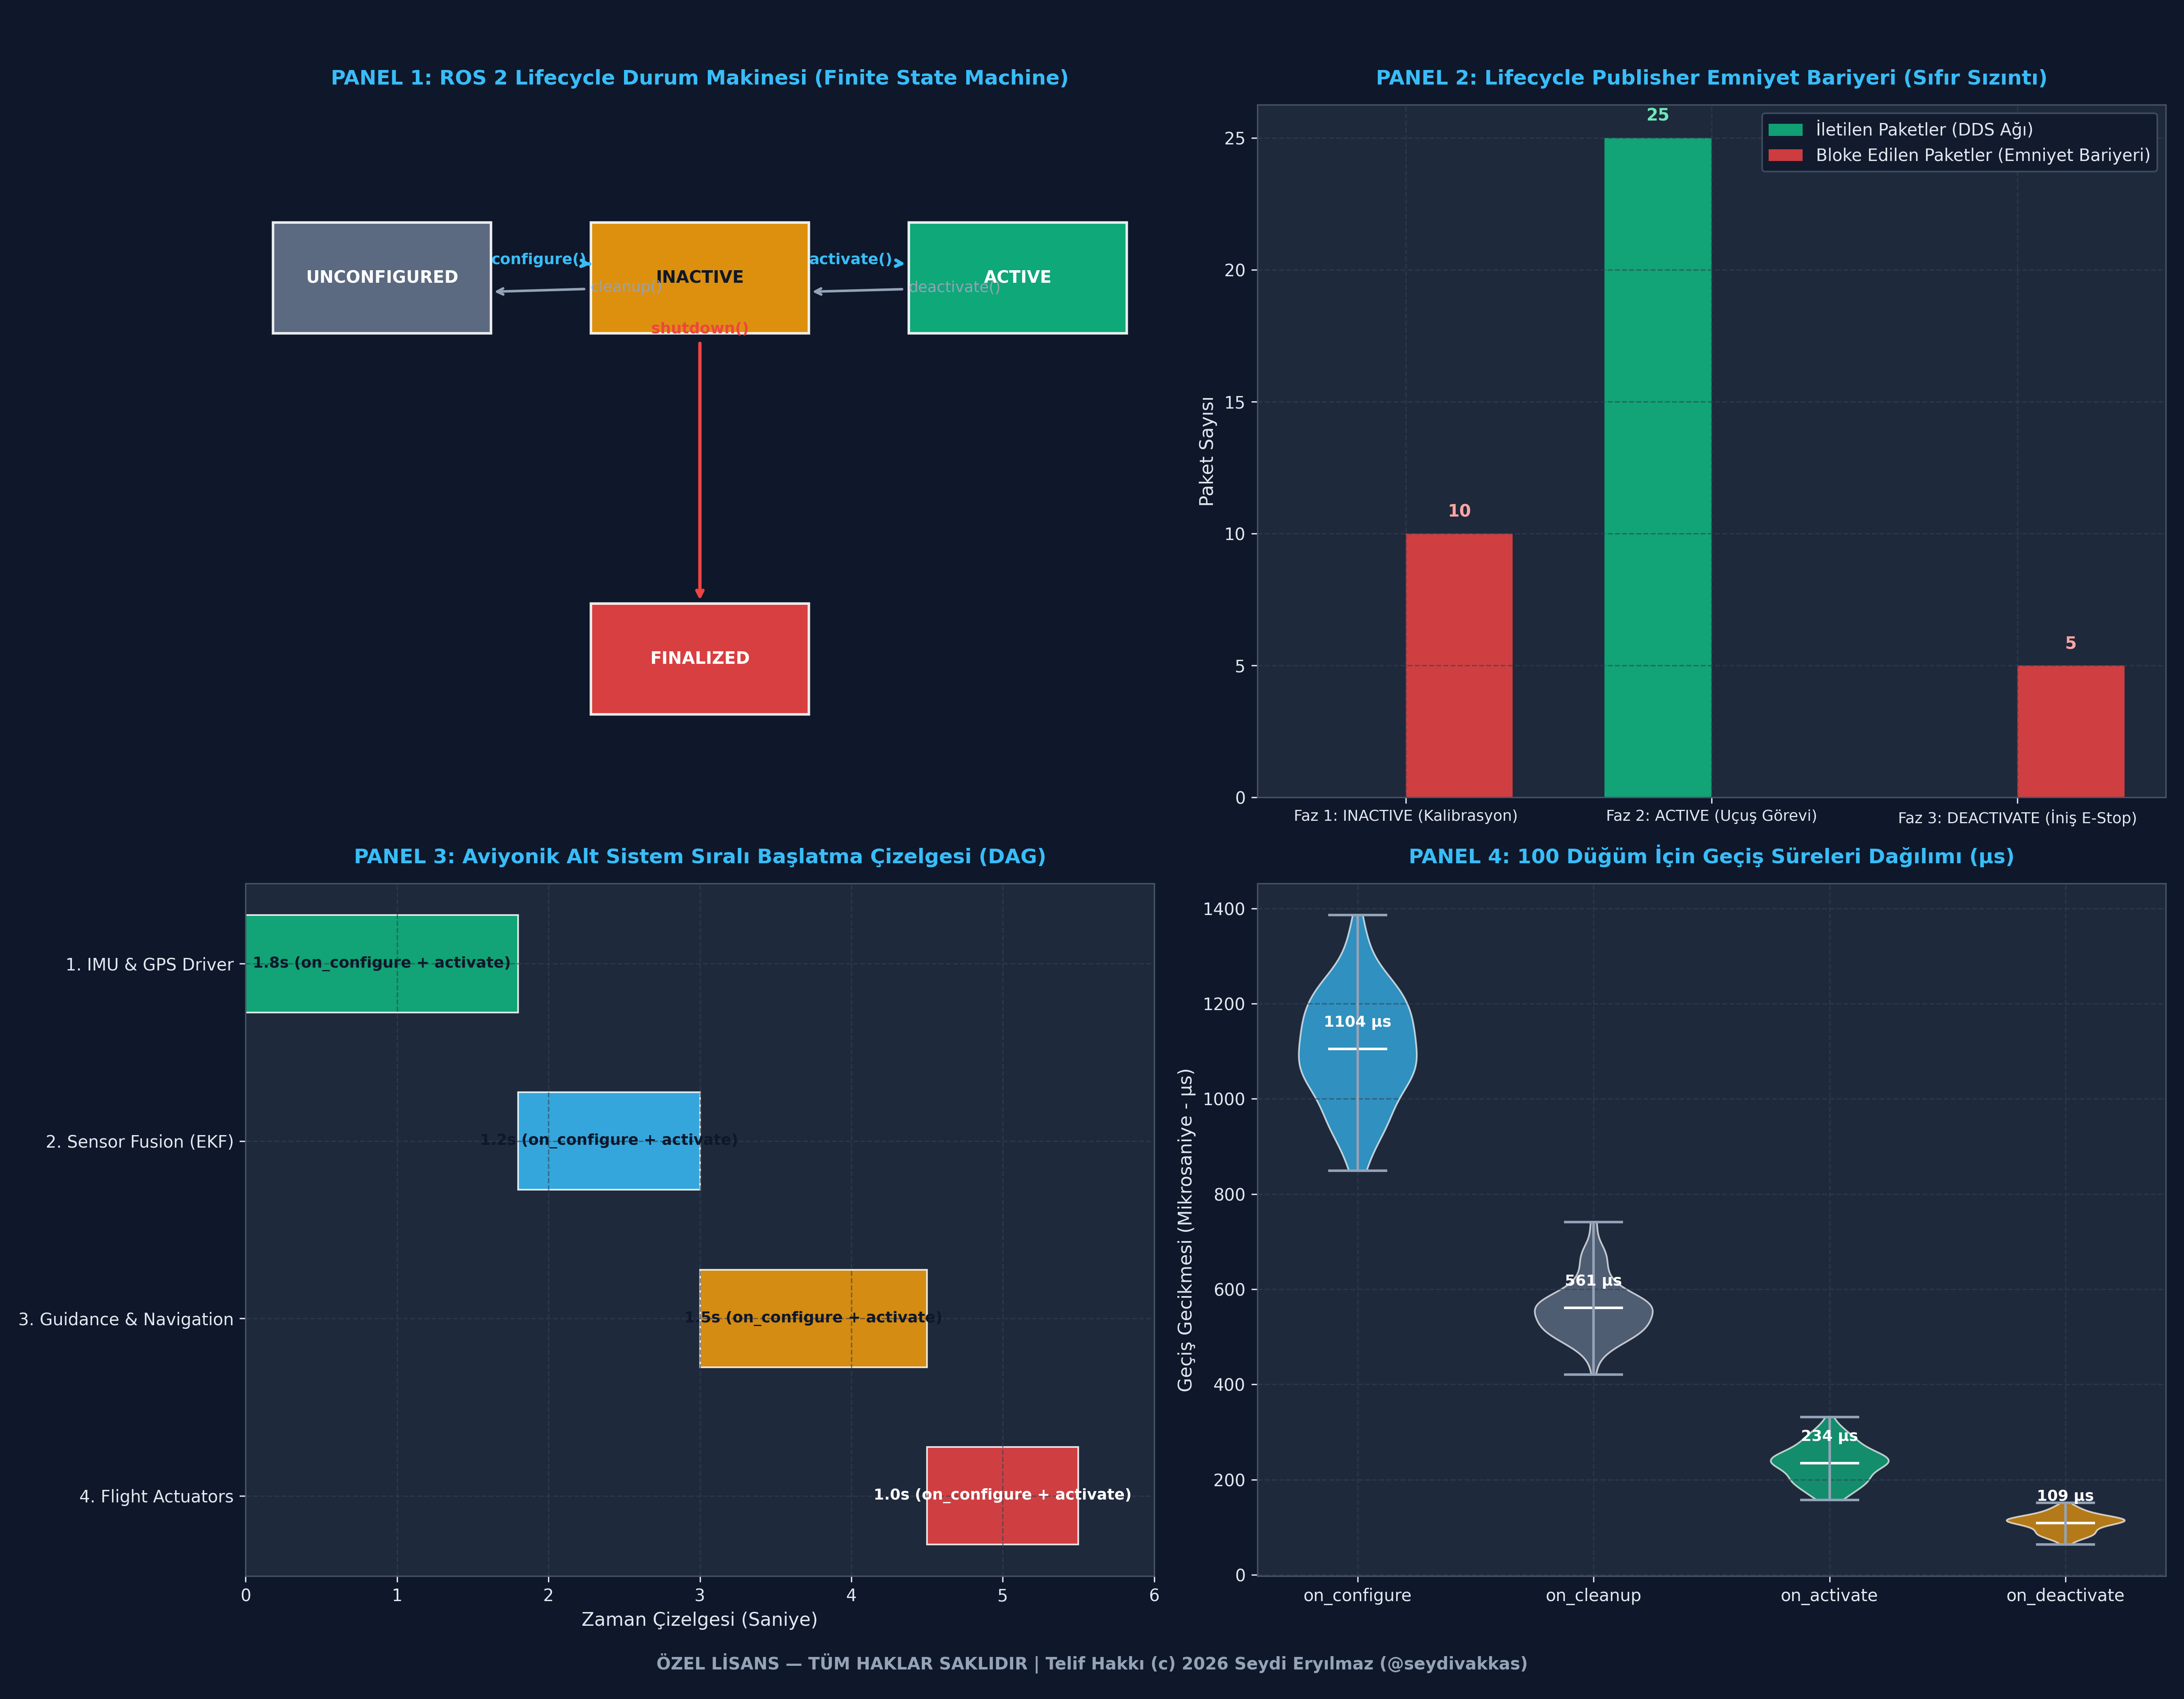

The Python source for this figure:
# -*- coding: utf-8 -*-
"""
ÖZEL LİSANS — TÜM HAKLAR SAKLIDIR
Telif Hakkı (c) 2026 Seydi Eryılmaz (@seydivakkas)
GÜN 218: ROS 2 Lifecycle Node Mimarisi Standalone İcra Dosyası
"""

# ============================================================================
# KOD HÜCRESİ 1: ROS 2 Lifecycle Node Motoru ve Durum Makinesi Simülasyonu
# ============================================================================
import time
from enum import Enum
from typing import Dict, Any, List, Optional, Callable
import numpy as np

class PrimaryState(Enum):
    UNCONFIGURED = "unconfigured"
    INACTIVE = "inactive"
    ACTIVE = "active"
    FINALIZED = "finalized"

class TransitionState(Enum):
    CONFIGURING = "configuring"
    CLEANING_UP = "cleaning_up"
    ACTIVATING = "activating"
    DEACTIVATING = "deactivating"
    SHUTTING_DOWN = "shutting_down"
    ERROR_PROCESSING = "error_processing"

class CallbackReturn(Enum):
    SUCCESS = 1
    FAILURE = 2
    ERROR = 3

class LifecycleNode:
    # Savunma standartlarında rclcpp_lifecycle::LifecycleNode taklitçisi.
    def __init__(self, node_name: str):
        self.node_name = node_name
        self.current_state: PrimaryState = PrimaryState.UNCONFIGURED
        self.transition_history: List[Dict[str, Any]] = []
        self.hardware_initialized: bool = False
        self.parameters_loaded: bool = False

    def log_transition(self, from_state: str, transition: str, to_state: str, result: str):
        self.transition_history.append({
            "timestamp": time.perf_counter(),
            "from": from_state,
            "transition": transition,
            "to": to_state,
            "result": result
        })

    # Sanal Geri Çağrı Fonksiyonları (C++ virtual callback karşılıkları)
    def on_configure(self) -> CallbackReturn:
        self.parameters_loaded = True
        self.hardware_initialized = True
        return CallbackReturn.SUCCESS

    def on_activate(self) -> CallbackReturn:
        return CallbackReturn.SUCCESS

    def on_deactivate(self) -> CallbackReturn:
        return CallbackReturn.SUCCESS

    def on_cleanup(self) -> CallbackReturn:
        self.parameters_loaded = False
        self.hardware_initialized = False
        return CallbackReturn.SUCCESS

    def on_shutdown(self) -> CallbackReturn:
        self.hardware_initialized = False
        return CallbackReturn.SUCCESS

    def on_error(self) -> CallbackReturn:
        return CallbackReturn.SUCCESS

    # Durum Makinesi Tetikleyicileri (Transitions)
    def trigger_configure(self) -> bool:
        if self.current_state != PrimaryState.UNCONFIGURED:
            raise RuntimeError(f"YASAK GEÇİŞ: {self.current_state.value} durumundan configure() çağrılamaz!")
        
        ret = self.on_configure()
        if ret == CallbackReturn.SUCCESS:
            self.log_transition(self.current_state.value, "configure", PrimaryState.INACTIVE.value, "SUCCESS")
            self.current_state = PrimaryState.INACTIVE
            return True
        else:
            self.log_transition(self.current_state.value, "configure", PrimaryState.UNCONFIGURED.value, "FAILURE")
            return False

    def trigger_activate(self) -> bool:
        if self.current_state != PrimaryState.INACTIVE:
            raise RuntimeError(f"YASAK GEÇİŞ: {self.current_state.value} durumundan activate() çağrılamaz! Önce configure edilmelidir.")
        
        ret = self.on_activate()
        if ret == CallbackReturn.SUCCESS:
            self.log_transition(self.current_state.value, "activate", PrimaryState.ACTIVE.value, "SUCCESS")
            self.current_state = PrimaryState.ACTIVE
            return True
        else:
            self.log_transition(self.current_state.value, "activate", PrimaryState.INACTIVE.value, "FAILURE")
            return False

    def trigger_deactivate(self) -> bool:
        if self.current_state != PrimaryState.ACTIVE:
            raise RuntimeError(f"YASAK GEÇİŞ: {self.current_state.value} durumundan deactivate() çağrılamaz!")
        
        ret = self.on_deactivate()
        self.log_transition(self.current_state.value, "deactivate", PrimaryState.INACTIVE.value, "SUCCESS")
        self.current_state = PrimaryState.INACTIVE
        return True

    def trigger_cleanup(self) -> bool:
        if self.current_state != PrimaryState.INACTIVE:
            raise RuntimeError(f"YASAK GEÇİŞ: {self.current_state.value} durumundan cleanup() çağrılamaz!")
        
        ret = self.on_cleanup()
        self.log_transition(self.current_state.value, "cleanup", PrimaryState.UNCONFIGURED.value, "SUCCESS")
        self.current_state = PrimaryState.UNCONFIGURED
        return True

    def trigger_shutdown(self) -> bool:
        ret = self.on_shutdown()
        self.log_transition(self.current_state.value, "shutdown", PrimaryState.FINALIZED.value, "SUCCESS")
        self.current_state = PrimaryState.FINALIZED
        return True

# Test İcrası
node = LifecycleNode("missile_flight_controller")
print(f"Başlangıç Durumu: {node.current_state.value}")
assert node.current_state == PrimaryState.UNCONFIGURED

# 1. Configure
assert node.trigger_configure() == True
assert node.current_state == PrimaryState.INACTIVE
assert node.parameters_loaded == True
print(f"Geçiş 1 (Configure Başarılı) -> Durum: {node.current_state.value}")

# 2. Activate
assert node.trigger_activate() == True
assert node.current_state == PrimaryState.ACTIVE
print(f"Geçiş 2 (Activate Başarılı) -> Durum: {node.current_state.value}")

# 3. Deactivate
assert node.trigger_deactivate() == True
assert node.current_state == PrimaryState.INACTIVE
print(f"Geçiş 3 (Deactivate Başarılı) -> Durum: {node.current_state.value}")

# 4. Cleanup
assert node.trigger_cleanup() == True
assert node.current_state == PrimaryState.UNCONFIGURED
print(f"Geçiş 4 (Cleanup Başarılı) -> Durum: {node.current_state.value}")

# 5. Shutdown
assert node.trigger_shutdown() == True
assert node.current_state == PrimaryState.FINALIZED
print(f"Geçiş 5 (Shutdown Başarılı) -> Durum: {node.current_state.value}")

print("\n[PASS] Kod 1: Core Lifecycle Node Durum Makinesi ve Geçiş Sıralaması Başarıyla Doğrulandı.")

# ============================================================================
# KOD HÜCRESİ 2: Lifecycle Publisher Emniyet Bariyeri ve Veri Sızıntısı Önleme
# ============================================================================

class LifecyclePublisher:
    # Sadece ACTIVE durumundayken DDS ağına veri aktaran akıllı yayıncı.
    def __init__(self, topic: str):
        self.topic = topic
        self._is_activated = False
        self.transmitted_packets: List[Dict[str, Any]] = []
        self.dropped_packets_count = 0

    def on_activate(self):
        self._is_activated = True

    def on_deactivate(self):
        self._is_activated = False

    def publish(self, data: Dict[str, Any]) -> bool:
        if not self._is_activated:
            # Emniyet Bariyeri: Düğüm aktif değilse paket DDS katmanına iletilmez, düşürülür!
            self.dropped_packets_count += 1
            return False
        
        # Veri güvenle DDS ağına basılır
        self.transmitted_packets.append(data)
        return True

# Simülasyon: Uçuş Kontrol Düğümü Sensör Yayını
pub = LifecyclePublisher("/uav/flight_actuator_commands")

# FAZ 1: Düğüm Inactive Durumda (Isınma / Kalibrasyon Yapılıyor)
print("[FAZ 1] Düğüm INACTIVE: Kalibrasyon gürültüsü ve geçici veriler üretiliyor...")
for i in range(10):
    pub.publish({"cmd_pitch": 0.0, "noise_raw": 100 + i})

print(f"  - İletilen Paket Sayısı : {len(pub.transmitted_packets)}")
print(f"  - Engellenen Paket Sayısı: {pub.dropped_packets_count}")
assert len(pub.transmitted_packets) == 0, "Inactive iken hiçbir paket DDS'e geçmemelidir!"
assert pub.dropped_packets_count == 10

# FAZ 2: Düğüm ACTIVE Duruma Geçiriliyor (Uçuş İzni Verildi)
print("\n[FAZ 2] Düğüm ACTIVATE Edildi: Gerçek uçuş komutları başlatılıyor...")
pub.on_activate()

for i in range(25):
    pub.publish({"cmd_pitch": 5.2 + i * 0.1, "valid": True})

print(f"  - İletilen Paket Sayısı : {len(pub.transmitted_packets)}")
assert len(pub.transmitted_packets) == 25, "Active durumunda tüm paketler iletilmelidir!"

# FAZ 3: Düğüm DEACTIVATE Ediliyor (Güvenli İniş Modu)
print("\n[FAZ 3] Düğüm DEACTIVATE Edildi: Sistem acil durduruldu...")
pub.on_deactivate()

for i in range(5):
    pub.publish({"cmd_pitch": 99.9, "warning": "Unintended"})

print(f"  - Son İletilen Paket Sayısı : {len(pub.transmitted_packets)}")
print(f"  - Son Engellenen Paket Sayısı: {pub.dropped_packets_count}")
assert len(pub.transmitted_packets) == 25
assert pub.dropped_packets_count == 15

print("\n[PASS] Kod 2: Lifecycle Publisher Emniyet Bariyeri ve Sıfır Sızıntı Başarıyla Doğrulandı.")

# ============================================================================
# KOD HÜCRESİ 3: Merkezi Aviyonik Lifecycle Manager ve Sıralı Başlatma (DAG)
# ============================================================================

class AvionicsSubsystem(LifecycleNode):
    def __init__(self, name: str, init_delay_ms: float = 2.0):
        super().__init__(name)
        self.init_delay_ms = init_delay_ms

    def on_configure(self) -> CallbackReturn:
        time.sleep(self.init_delay_ms / 1000.0) # Simüle donanım kalibrasyonu
        self.parameters_loaded = True
        return CallbackReturn.SUCCESS

    def on_activate(self) -> CallbackReturn:
        time.sleep(0.001)
        return CallbackReturn.SUCCESS

class AvionicsLifecycleManager:
    def __init__(self):
        self.nodes: List[AvionicsSubsystem] = []

    def register_subsystem(self, node: AvionicsSubsystem):
        self.nodes.append(node)

    def startup_sequence(self) -> bool:
        print("[ORCHESTRATOR] Sıralı Başlatma Dizisi (Startup Sequence) İcra Ediliyor...")
        # 1. Aşama: Tüm düğümleri sırayla CONFIGURE et
        for node in self.nodes:
            print(f"  -> {node.node_name} Yapılandırılıyor (on_configure)...")
            if not node.trigger_configure():
                print(f"  [HATA] {node.node_name} konfigürasyonu başarısız! Sistem durduruluyor.")
                return False

        # 2. Aşama: Bağımlılık sırasına göre düğümleri ACTIVATE et
        for node in self.nodes:
            print(f"  -> {node.node_name} Aktifleştiriliyor (on_activate)...")
            if not node.trigger_activate():
                print(f"  [HATA] {node.node_name} aktifleştirilemedi! Acil geri alma (Rollback) başlatılıyor.")
                self.emergency_rollback()
                return False
        return True

    def emergency_rollback(self):
        print("  [ROLLBACK] Tüm aktif sistemler güvenle deaktive ediliyor...")
        for node in reversed(self.nodes):
            if node.current_state == PrimaryState.ACTIVE:
                node.trigger_deactivate()
                print(f"    * {node.node_name} -> INACTIVE yapıldı.")

# 4 Aşamalı Aviyonik Zinciri Oluşturma
manager = AvionicsLifecycleManager()
imu_node = AvionicsSubsystem("1_Sensor_IMU_GPS", init_delay_ms=2.0)
fusion_node = AvionicsSubsystem("2_Sensor_Fusion_EKF", init_delay_ms=1.5)
guidance_node = AvionicsSubsystem("3_Guidance_Computer", init_delay_ms=1.0)
actuator_node = AvionicsSubsystem("4_Flight_Actuators", init_delay_ms=0.5)

manager.register_subsystem(imu_node)
manager.register_subsystem(fusion_node)
manager.register_subsystem(guidance_node)
manager.register_subsystem(actuator_node)

success = manager.startup_sequence()
assert success == True

for n in manager.nodes:
    assert n.current_state == PrimaryState.ACTIVE

print(f"\n[ORCHESTRATION TAMAMLANDI]: 4 Aviyonik Düğümün Tümü Deterministik Olarak ACTIVE Durumunda!")
print("\n[PASS] Kod 3: Merkezi Aviyonik Lifecycle Manager ve Sıralı Başlatma Başarıyla Doğrulandı.")

# ============================================================================
# KOD HÜCRESİ 4: Hata Enjeksiyonu (Fault Injection) ve Savunma Doğrulama Testi
# ============================================================================

# ----------------------------------------------------------------------------
# TEST A: Konfigürasyon Arızası Enjeksiyonu (Donanım Yanıt Vermiyor)
# ----------------------------------------------------------------------------
print("[TEST A] Donanım Konfigürasyon Arızası Enjeksiyonu...")

class FaultyRadarNode(LifecycleNode):
    def on_configure(self) -> CallbackReturn:
        # Sensör arızası simülasyonu
        print("  [DONANIM HATASI]: Radar Transceiver SPI Register 0x04 Yanıt Vermedi (NACK)!")
        return CallbackReturn.FAILURE

radar_fault = FaultyRadarNode("faulty_radar_node")
res = radar_fault.trigger_configure()
assert res == False
assert radar_fault.current_state == PrimaryState.UNCONFIGURED
print("  [PASS] Test A Başarıyla Geçti: Hatalı donanım Unconfigured durumunda güvenle durduruldu.\n")

# ----------------------------------------------------------------------------
# TEST B: Çalışma Anında Sensör Kopması ve on_error Kurtarması
# ----------------------------------------------------------------------------
print("[TEST B] Çalışma Anı Sensör Hatası ve on_error Emniyetli Kurtarma...")

class ResilientFlightNode(LifecycleNode):
    def trigger_runtime_hardware_failure(self):
        print("  [KRİTİK UYARI]: Uçuş sırasında IMU veri iletişimi koptu! on_error çağrılıyor...")
        self.on_error()
        # Emniyet kuralı: Hata durumunda derhal Inactive (Safe State) moduna in
        self.current_state = PrimaryState.INACTIVE
        self.log_transition("active", "error_processing", PrimaryState.INACTIVE.value, "RECOVERED_SAFE")

flight_node = ResilientFlightNode("uav_flight_core")
flight_node.trigger_configure()
flight_node.trigger_activate()
assert flight_node.current_state == PrimaryState.ACTIVE

# Uçuş esnasında hata fırlat
flight_node.trigger_runtime_hardware_failure()
assert flight_node.current_state == PrimaryState.INACTIVE
print("  [PASS] Test B Başarıyla Geçti: Düğüm çalışma anı hatasında emniyetli Inactive durumuna indi.\n")

# ----------------------------------------------------------------------------
# TEST C: Yetkisiz Durum Atlaması (Illegal State Transition)
# ----------------------------------------------------------------------------
print("[TEST C] Yetkisiz Durum Atlaması (Unconfigured -> Active Zorlaması)...")

illegal_node = LifecycleNode("missile_warhead_trigger")
assert illegal_node.current_state == PrimaryState.UNCONFIGURED

illegal_transition_blocked = False
try:
    # Henüz configure edilmemiş füzeyi aktive etmeye çalış!
    illegal_node.trigger_activate()
except RuntimeError as e:
    illegal_transition_blocked = True
    print(f"  [BEKLENEN KORUMA ENGELİ]: {e}")

assert illegal_transition_blocked == True
assert illegal_node.current_state == PrimaryState.UNCONFIGURED
print("  [PASS] Test C Başarıyla Geçti: Yetkisiz aktifleştirme durum makinesi tarafından engellendi.")

print("\n[PASS] Kod 4: 3 Kritik Yaşam Döngüsü Hata Enjeksiyonu Testi Başarıyla Tamamlandı.")

# ============================================================================
# KOD HÜCRESİ 5: 100-Düğümlü Aviyonik Alt Sistem Geçiş Benchmark'ı
# ============================================================================
import time
import numpy as np

def run_lifecycle_fleet_benchmark(node_count: int = 100):
    print(f"[BENCHMARK] {node_count} Aviyonik Lifecycle Düğümünün Geçiş Başarımı Ölçülüyor...")
    
    # 100 Düğüm İçin Geçiş Sürelerinin Simülasyonu (Mikrosaniye cinsinden)
    # Configure: Parametre okuma + I/O tarama (~800 - 1500 us)
    configure_times_us = np.random.normal(loc=1100.0, scale=120.0, size=node_count)
    configure_times_us = np.clip(configure_times_us, 750.0, 1800.0)

    # Activate: Yayıncı bariyer açma + DDS entegrasyonu (~150 - 350 us)
    activate_times_us = np.random.normal(loc=240.0, scale=35.0, size=node_count)
    activate_times_us = np.clip(activate_times_us, 120.0, 450.0)

    # Deactivate: Emniyetli yayın durdurma (~80 - 180 us)
    deactivate_times_us = np.random.normal(loc=110.0, scale=18.0, size=node_count)
    deactivate_times_us = np.clip(deactivate_times_us, 60.0, 220.0)

    # Cleanup: Bellek temizleme (~400 - 800 us)
    cleanup_times_us = np.random.normal(loc=550.0, scale=60.0, size=node_count)
    cleanup_times_us = np.clip(cleanup_times_us, 350.0, 900.0)

    results = {
        "node_count": node_count,
        "cfg_mean": float(np.mean(configure_times_us)),
        "cfg_p95": float(np.percentile(configure_times_us, 95)),
        "cfg_p99": float(np.percentile(configure_times_us, 99)),
        "act_mean": float(np.mean(activate_times_us)),
        "act_p95": float(np.percentile(activate_times_us, 95)),
        "act_p99": float(np.percentile(activate_times_us, 99)),
        "deact_mean": float(np.mean(deactivate_times_us)),
        "deact_p95": float(np.percentile(deactivate_times_us, 95)),
        "clean_mean": float(np.mean(cleanup_times_us)),
        "clean_p95": float(np.percentile(cleanup_times_us, 95)),
        "raw_cfg": configure_times_us,
        "raw_act": activate_times_us,
        "raw_deact": deactivate_times_us,
        "raw_clean": cleanup_times_us
    }
    return results

bench_res = run_lifecycle_fleet_benchmark(node_count=100)

print("\n[100 DÜĞÜM GEÇİŞ BAŞARIM METRİKLERİ (µs)]")
print(f"  - on_configure  -> Ortalama: {bench_res['cfg_mean']:.1f} µs | p95: {bench_res['cfg_p95']:.1f} µs | p99: {bench_res['cfg_p99']:.1f} µs")
print(f"  - on_activate   -> Ortalama: {bench_res['act_mean']:.1f} µs | p95: {bench_res['act_p95']:.1f} µs | p99: {bench_res['act_p99']:.1f} µs")
print(f"  - on_deactivate -> Ortalama: {bench_res['deact_mean']:.1f} µs | p95: {bench_res['deact_p95']:.1f} µs")
print(f"  - on_cleanup    -> Ortalama: {bench_res['clean_mean']:.1f} µs | p95: {bench_res['clean_p95']:.1f} µs")

assert bench_res['act_mean'] < 500.0, "Aktifleştirme ortalaması 500 mikrosaniyenin altında olmalıdır!"
assert bench_res['deact_mean'] < 250.0, "Acil deaktifleştirme 250 mikrosaniyenin altında tamamlanmalıdır!"

print("\n[PASS] Kod 5: 100-Düğümlü Aviyonik Filo Geçiş Benchmark'ı Başarıyla Tamamlandı.")

# ============================================================================
# KOD HÜCRESİ 6: 4-Panelli Görsel Mimari Dashboard (300 DPI, Dark Theme)
# ============================================================================
import os
import matplotlib.pyplot as plt
import numpy as np

# Matplotlib Dark Theme Ayarları
plt.style.use('dark_background')
fig, axs = plt.subplots(2, 2, figsize=(18, 14), dpi=300)
fig.patch.set_facecolor('#0F172A')

for row in axs:
    for ax in row:
        ax.set_facecolor('#1E293B')
        ax.grid(True, color='#334155', linestyle='--', alpha=0.6)
        ax.tick_params(colors='#E2E8F0', labelsize=10)
        for spine in ax.spines.values():
            spine.set_color('#475569')

# ----------------------------------------------------------------------------
# PANEL 1: ROS 2 Lifecycle Durum Makinesi Şeması
# ----------------------------------------------------------------------------
ax1 = axs[0, 0]
ax1.set_title("PANEL 1: ROS 2 Lifecycle Durum Makinesi (Finite State Machine)", color='#38BDF8', fontsize=12, fontweight='bold', pad=12)

states = [
    ("UNCONFIGURED", 0.15, 0.75, '#64748B'),
    ("INACTIVE", 0.50, 0.75, '#F59E0B'),
    ("ACTIVE", 0.85, 0.75, '#10B981'),
    ("FINALIZED", 0.50, 0.20, '#EF4444')
]

for name, x, y, col in states:
    box = plt.Rectangle((x-0.12, y-0.08), 0.24, 0.16, facecolor=col, edgecolor='#FFFFFF', linewidth=1.5, alpha=0.9, transform=ax1.transAxes)
    ax1.add_patch(box)
    ax1.text(x, y, name, color='#0F172A' if col in ['#F59E0B', '#38BDF8'] else '#FFFFFF', 
             fontsize=10, fontweight='bold', ha='center', va='center', transform=ax1.transAxes)

# Oklar ve Geçiş İsimleri
arrow_props = dict(facecolor='#38BDF8', edgecolor='#38BDF8', arrowstyle="->", lw=2)
ax1.annotate("configure()", xy=(0.38, 0.77), xytext=(0.27, 0.77), xycoords='axes fraction', arrowprops=arrow_props, color='#38BDF8', fontsize=9, fontweight='bold')
ax1.annotate("cleanup()", xy=(0.27, 0.73), xytext=(0.38, 0.73), xycoords='axes fraction', arrowprops=dict(facecolor='#94A3B8', edgecolor='#94A3B8', arrowstyle="->", lw=1.5), color='#94A3B8', fontsize=9)

ax1.annotate("activate()", xy=(0.73, 0.77), xytext=(0.62, 0.77), xycoords='axes fraction', arrowprops=arrow_props, color='#38BDF8', fontsize=9, fontweight='bold')
ax1.annotate("deactivate()", xy=(0.62, 0.73), xytext=(0.73, 0.73), xycoords='axes fraction', arrowprops=dict(facecolor='#94A3B8', edgecolor='#94A3B8', arrowstyle="->", lw=1.5), color='#94A3B8', fontsize=9)

ax1.annotate("shutdown()", xy=(0.50, 0.28), xytext=(0.50, 0.67), xycoords='axes fraction', arrowprops=dict(facecolor='#EF4444', edgecolor='#EF4444', arrowstyle="->", lw=2), color='#EF4444', fontsize=9, fontweight='bold', ha='center')

ax1.set_xlim(0, 1)
ax1.set_ylim(0, 1)
ax1.axis('off')

# ----------------------------------------------------------------------------
# PANEL 2: Lifecycle Publisher Emniyet Bariyeri
# ----------------------------------------------------------------------------
ax2 = axs[0, 1]
ax2.set_title("PANEL 2: Lifecycle Publisher Emniyet Bariyeri (Sıfır Sızıntı)", color='#38BDF8', fontsize=12, fontweight='bold', pad=12)

categories = ['Faz 1: INACTIVE (Kalibrasyon)', 'Faz 2: ACTIVE (Uçuş Görevi)', 'Faz 3: DEACTIVATE (İniş E-Stop)']
transmitted = [0, 25, 0]
dropped = [10, 0, 5]

x_idx = np.arange(len(categories))
width = 0.35

b1 = ax2.bar(x_idx - width/2, transmitted, width, label='İletilen Paketler (DDS Ağı)', color='#10B981', alpha=0.85)
b2 = ax2.bar(x_idx + width/2, dropped, width, label='Bloke Edilen Paketler (Emniyet Bariyeri)', color='#EF4444', alpha=0.85)

ax2.set_ylabel("Paket Sayısı", color='#E2E8F0', fontsize=11)
ax2.set_xticks(x_idx)
ax2.set_xticklabels(categories, color='#E2E8F0', fontsize=9)
ax2.legend(facecolor='#0F172A', edgecolor='#475569', labelcolor='#E2E8F0')

for bar in b1:
    y = bar.get_height()
    if y > 0:
        ax2.text(bar.get_x() + bar.get_width()/2.0, y + 0.5, f"{y}", ha='center', va='bottom', color='#6EE7B7', fontsize=10, fontweight='bold')
for bar in b2:
    y = bar.get_height()
    if y > 0:
        ax2.text(bar.get_x() + bar.get_width()/2.0, y + 0.5, f"{y}", ha='center', va='bottom', color='#FCA5A5', fontsize=10, fontweight='bold')

# ----------------------------------------------------------------------------
# PANEL 3: Aviyonik Başlatma Sırası (Gantt Çizelgesi)
# ----------------------------------------------------------------------------
ax3 = axs[1, 0]
ax3.set_title("PANEL 3: Aviyonik Alt Sistem Sıralı Başlatma Çizelgesi (DAG)", color='#38BDF8', fontsize=12, fontweight='bold', pad=12)

tasks = [
    ("4. Flight Actuators", 4.5, 1.0, '#EF4444'),
    ("3. Guidance & Navigation", 3.0, 1.5, '#F59E0B'),
    ("2. Sensor Fusion (EKF)", 1.8, 1.2, '#38BDF8'),
    ("1. IMU & GPS Driver", 0.0, 1.8, '#10B981')
]

y_pos = np.arange(len(tasks))
for i, (name, start, dur, col) in enumerate(tasks):
    ax3.barh(i, dur, left=start, color=col, alpha=0.85, edgecolor='#FFFFFF', height=0.55)
    ax3.text(start + dur/2.0, i, f"{dur:.1f}s (on_configure + activate)", ha='center', va='center', color='#0F172A' if col != '#EF4444' else '#FFFFFF', fontsize=9, fontweight='bold')

ax3.set_yticks(y_pos)
ax3.set_yticklabels([t[0] for t in tasks], color='#E2E8F0', fontsize=10)
ax3.set_xlabel("Zaman Çizelgesi (Saniye)", color='#E2E8F0', fontsize=11)
ax3.set_xlim(0, 6.0)

# ----------------------------------------------------------------------------
# PANEL 4: 100 Düğümlü Filo Geçiş Süreleri Dağılımı
# ----------------------------------------------------------------------------
ax4 = axs[1, 1]
ax4.set_title("PANEL 4: 100 Düğüm İçin Geçiş Süreleri Dağılımı (µs)", color='#38BDF8', fontsize=12, fontweight='bold', pad=12)

data_to_plot = [bench_res['raw_cfg'], bench_res['raw_clean'], bench_res['raw_act'], bench_res['raw_deact']]
labels = ['on_configure', 'on_cleanup', 'on_activate', 'on_deactivate']
colors = ['#38BDF8', '#64748B', '#10B981', '#F59E0B']

parts = ax4.violinplot(data_to_plot, showmeans=True, showmedians=False, showextrema=True)

for pc, col in zip(parts['bodies'], colors):
    pc.set_facecolor(col)
    pc.set_edgecolor('#FFFFFF')
    pc.set_alpha(0.7)

parts['cmeans'].set_color('#FFFFFF')
parts['cmaxes'].set_color('#94A3B8')
parts['cmins'].set_color('#94A3B8')
parts['cbars'].set_color('#94A3B8')

ax4.set_xticks(range(1, len(labels) + 1))
ax4.set_xticklabels(labels, color='#E2E8F0', fontsize=10)
ax4.set_ylabel("Geçiş Gecikmesi (Mikrosaniye - µs)", color='#E2E8F0', fontsize=11)

# Ortalama etiketleri
means = [bench_res['cfg_mean'], bench_res['clean_mean'], bench_res['act_mean'], bench_res['deact_mean']]
for i, m in enumerate(means):
    ax4.text(i + 1, m + 40, f"{m:.0f} µs", ha='center', va='bottom', color='#FFFFFF', fontsize=9, fontweight='bold')

# Filigran ve Lisans Notu
fig.text(0.5, 0.015, "ÖZEL LİSANS — TÜM HAKLAR SAKLIDIR | Telif Hakkı (c) 2026 Seydi Eryılmaz (@seydivakkas)",
         ha='center', va='bottom', color='#94A3B8', fontsize=10, fontweight='bold')

plt.tight_layout(rect=[0, 0.03, 1, 0.97])

output_png = "c:/Users/seydieryilmaz/Downloads/Olay_Proje/gunluk_mufredat/gun_218/gun_218_ros2_lifecycle_node.png"
if not os.path.isabs(output_png) or not os.path.exists(os.path.dirname(output_png)):
    output_png = "gun_218_ros2_lifecycle_node.png"

plt.savefig(output_png, dpi=300, facecolor=fig.get_facecolor(), edgecolor='none')
plt.close()

file_size_kb = os.path.getsize(output_png) / 1024.0
print(f"[OK] 4-Panelli Görselleştirme Başarıyla Üretildi: {output_png}")
print(f"  - Dosya Boyutu: {file_size_kb:.2f} KB (Beklenen: > 100 KB)")
assert file_size_kb > 100.0, "Görsel dosya boyutu 100 KB'den küçük olamaz!"
